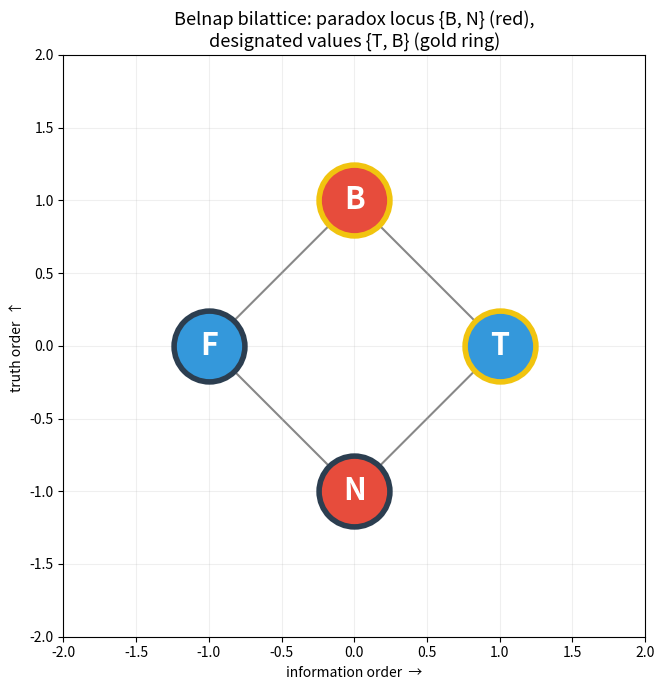

Write Python code to recreate this figure.
"""Visualization: the Belnap bilattice and the paradox locus.

Renders the four-valued bilattice with the truth order on one axis and the
information order on the other, highlighting the negation-fixed-point locus
{B, N} where the Liar and Russell paradoxes come to rest.
"""

from __future__ import annotations

import matplotlib.pyplot as plt


def draw_bilattice() -> None:
    # Coordinates: information order (x), truth order (y)
    coords = {
        "N": (0.0, 0.0),   # neither: bottom information, middle truth
        "F": (-1.0, -1.0),  # false only
        "T": (1.0, 1.0),    # true only (we lay it out diagonally for clarity)
        "B": (0.0, 2.0),    # both: top information
    }
    # Re-layout as the classic diamond: x = information, y = truth
    coords = {
        "F": (-1.0, 0.0),
        "T": (1.0, 0.0),
        "N": (0.0, -1.0),
        "B": (0.0, 1.0),
    }
    designated = {"T", "B"}
    fixed = {"B", "N"}

    fig, ax = plt.subplots(figsize=(7, 7))

    # truth-order edges (F < N,B < T): meet/join lattice
    edges = [("F", "N"), ("N", "T"), ("F", "B"), ("B", "T")]
    for a, b in edges:
        xa, ya = coords[a]
        xb, yb = coords[b]
        ax.plot([xa, xb], [ya, yb], color="#888", lw=1.5, zorder=1)

    for label, (x, y) in coords.items():
        face = "#e74c3c" if label in fixed else "#3498db"
        edge = "#f1c40f" if label in designated else "#2c3e50"
        ax.scatter([x], [y], s=2600, c=face, edgecolors=edge, linewidths=4, zorder=2)
        ax.text(x, y, label, ha="center", va="center",
                fontsize=22, fontweight="bold", color="white", zorder=3)

    ax.set_title("Belnap bilattice: paradox locus {B, N} (red),\n"
                 "designated values {T, B} (gold ring)",
                 fontsize=13)
    ax.set_xlabel("information order  →")
    ax.set_ylabel("truth order  ↑")
    ax.set_xlim(-2, 2)
    ax.set_ylim(-2, 2)
    ax.set_aspect("equal")
    ax.grid(alpha=0.2)
    plt.tight_layout()
    plt.savefig("belnap_bilattice.png", dpi=150)
    print("wrote belnap_bilattice.png")


if __name__ == "__main__":
    draw_bilattice()
